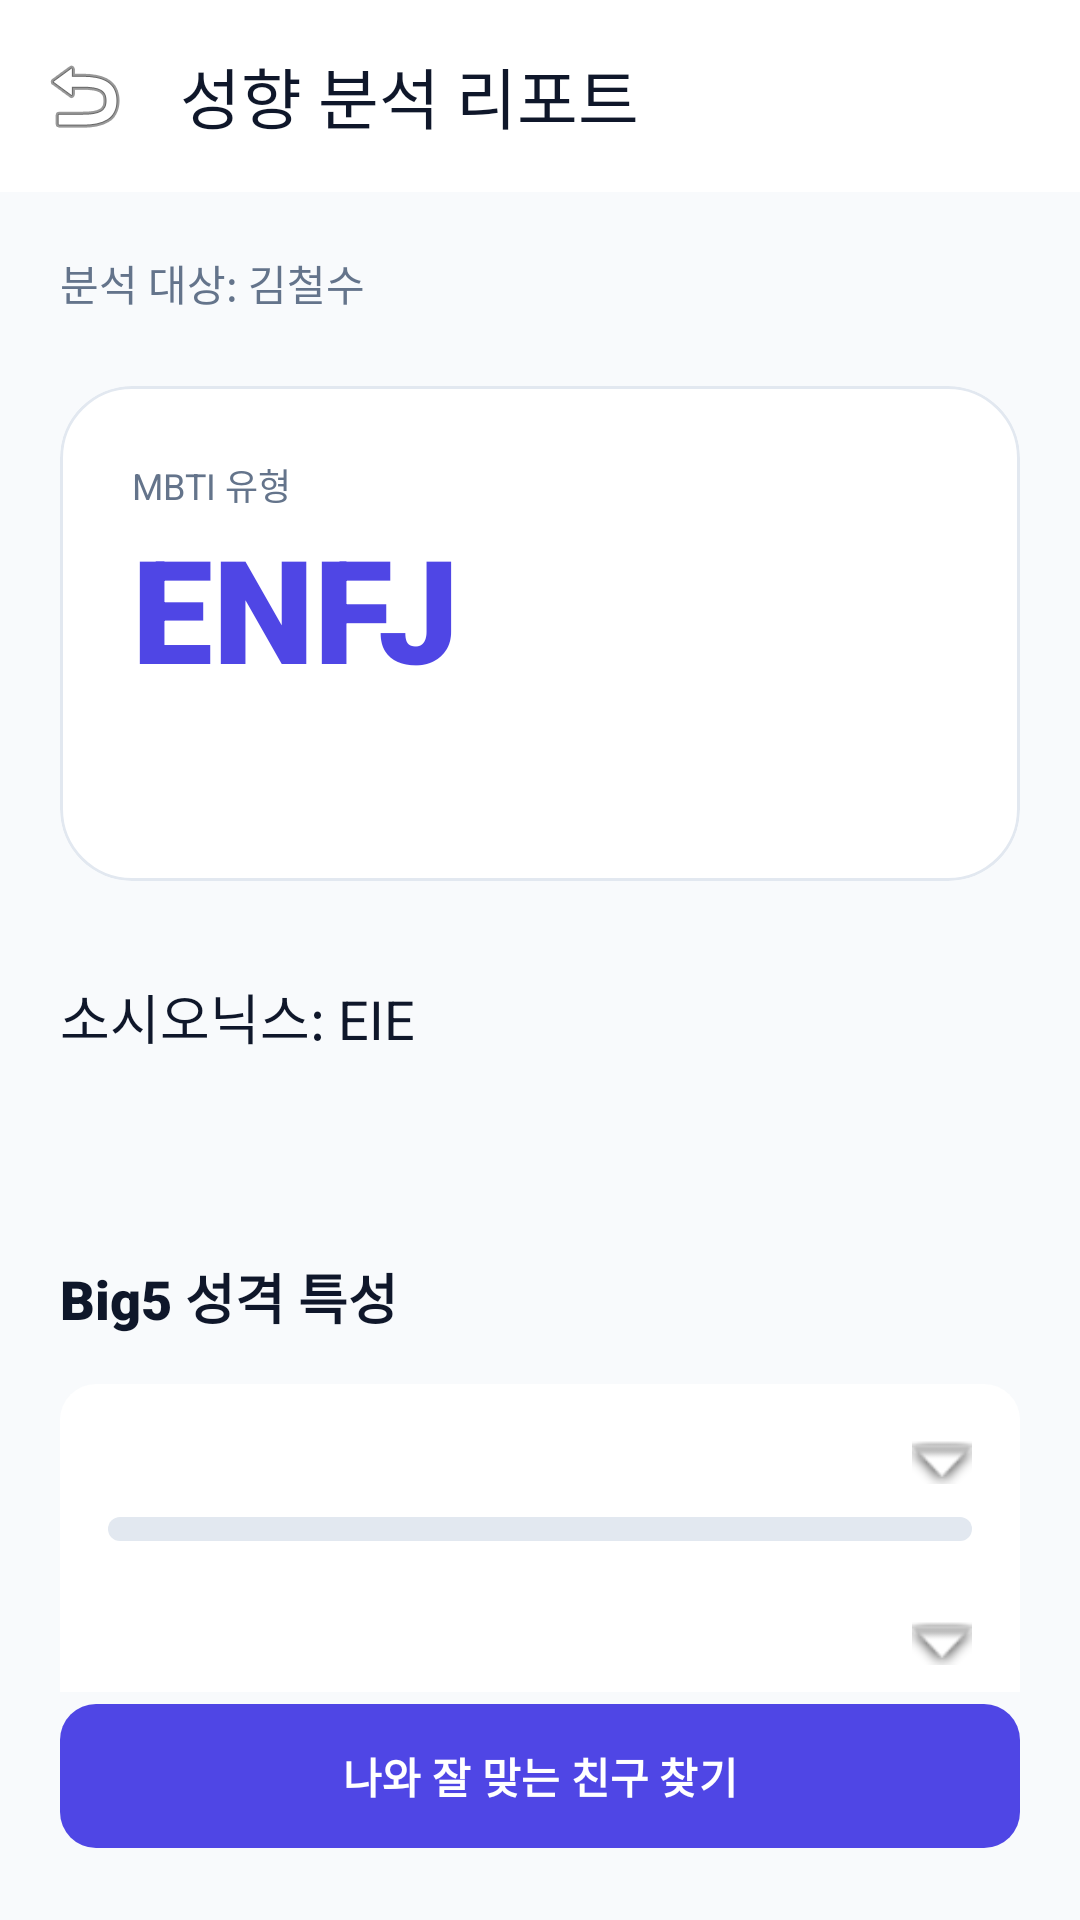

Layout XML and referenced resources for this Android screen:
<!-- AndroidManifest.xml: application theme Theme.EchoMind -->
<!-- res/layout/activity_result.xml -->
<?xml version="1.0" encoding="utf-8"?>
<androidx.constraintlayout.widget.ConstraintLayout xmlns:android="http://schemas.android.com/apk/res/android"
    xmlns:app="http://schemas.android.com/apk/res-auto"
    xmlns:tools="http://schemas.android.com/tools"
    android:layout_width="match_parent"
    android:layout_height="match_parent"
    android:background="@color/background">

    <com.google.android.material.appbar.AppBarLayout
        android:id="@+id/appBar"
        android:layout_width="match_parent"
        android:layout_height="wrap_content"
        android:background="@color/surface"
        app:layout_constraintTop_toTopOf="parent">
        <com.google.android.material.appbar.MaterialToolbar
            android:id="@+id/toolbar"
            android:layout_width="match_parent"
            android:layout_height="?attr/actionBarSize"
            app:title="성향 분석 리포트"
            app:titleTextColor="@color/text_primary"
            app:navigationIcon="@android:drawable/ic_menu_revert" />
    </com.google.android.material.appbar.AppBarLayout>

    <androidx.core.widget.NestedScrollView
        android:layout_width="match_parent"
        android:layout_height="0dp"
        app:layout_behavior="@string/appbar_scrolling_view_behavior"
        app:layout_constraintTop_toBottomOf="@id/appBar"
        app:layout_constraintBottom_toTopOf="@id/btnFindMatches">

        <LinearLayout
            android:layout_width="match_parent"
            android:layout_height="wrap_content"
            android:orientation="vertical"
            android:padding="20dp">

            <TextView
                android:id="@+id/tvTargetName"
                android:layout_width="wrap_content"
                android:layout_height="wrap_content"
                android:text="분석 대상: 김철수"
                android:textColor="@color/text_secondary"
                android:textSize="14sp"
                android:layout_marginBottom="24dp" />

            
            <com.google.android.material.card.MaterialCardView
                android:layout_width="match_parent"
                android:layout_height="wrap_content"
                app:cardBackgroundColor="@color/card_bg"
                app:cardCornerRadius="24dp"
                app:strokeWidth="1dp"
                app:strokeColor="@color/border">
                <LinearLayout
                    android:layout_width="match_parent"
                    android:layout_height="wrap_content"
                    android:orientation="vertical"
                    android:padding="24dp">
                    <TextView
                        android:layout_width="wrap_content"
                        android:layout_height="wrap_content"
                        android:text="MBTI 유형"
                        android:textSize="12sp"
                        android:textColor="@color/text_secondary" />
                    <TextView
                        android:id="@+id/tvMbtiResult"
                        android:layout_width="wrap_content"
                        android:layout_height="wrap_content"
                        android:text="ENFJ"
                        android:textSize="48sp"
                        android:fontFamily="sans-serif-black"
                        android:textColor="@color/primary" />
                    <TextView
                        android:id="@+id/tvMbtiReasons"
                        android:layout_width="match_parent"
                        android:layout_height="wrap_content"
                        android:layout_marginTop="16dp"
                        android:lineSpacingExtra="6dp"
                        android:textColor="@color/text_primary"
                        android:textSize="14sp" />
                </LinearLayout>
            </com.google.android.material.card.MaterialCardView>

            
            <TextView
                android:id="@+id/tvSocionicsResult"
                android:layout_width="wrap_content"
                android:layout_height="wrap_content"
                android:layout_marginTop="32dp"
                android:text="소시오닉스: EIE"
                android:textSize="18sp"
                android:fontFamily="sans-serif-bold"
                android:textColor="@color/text_primary" />
            <TextView
                android:id="@+id/tvSocionicsReasons"
                android:layout_width="match_parent"
                android:layout_height="wrap_content"
                android:layout_marginTop="8dp"
                android:lineSpacingExtra="4dp"
                android:textColor="@color/text_secondary"
                android:textSize="14sp" />

            
            <TextView
                android:layout_width="wrap_content"
                android:layout_height="wrap_content"
                android:layout_marginTop="40dp"
                android:text="Big5 성격 특성"
                android:textSize="18sp"
                android:fontFamily="sans-serif-black"
                android:textColor="@color/text_primary" />

            <LinearLayout
                android:layout_width="match_parent"
                android:layout_height="wrap_content"
                android:orientation="vertical"
                android:layout_marginTop="16dp"
                android:background="@drawable/bg_summary"
                android:padding="16dp">
                <include layout="@layout/item_big5_bar" android:id="@+id/barOpenness" />
                <include layout="@layout/item_big5_bar" android:id="@+id/barConscientiousness" />
                <include layout="@layout/item_big5_bar" android:id="@+id/barExtraversion" />
                <include layout="@layout/item_big5_bar" android:id="@+id/barAgreeableness" />
                <include layout="@layout/item_big5_bar" android:id="@+id/barNeuroticism" />
            </LinearLayout>

            
            <LinearLayout
                android:id="@+id/layoutSpecialCombo"
                android:layout_width="match_parent"
                android:layout_height="wrap_content"
                android:orientation="vertical"
                android:visibility="gone">
                <TextView
                    android:layout_width="wrap_content"
                    android:layout_height="wrap_content"
                    android:layout_marginTop="40dp"
                    android:text="✨ 특수 조합 분석"
                    android:textSize="18sp"
                    android:fontFamily="sans-serif-black"
                    android:textColor="@color/primary" />
                <LinearLayout
                    android:id="@+id/containerCombos"
                    android:layout_width="match_parent"
                    android:layout_height="wrap_content"
                    android:orientation="vertical"
                    android:layout_marginTop="16dp" />
            </LinearLayout>

            
            <TextView
                android:layout_width="wrap_content"
                android:layout_height="wrap_content"
                android:layout_marginTop="40dp"
                android:text="💡 핵심 요약"
                android:textSize="18sp"
                android:fontFamily="sans-serif-black"
                android:textColor="@color/text_primary" />
            <com.google.android.material.card.MaterialCardView
                android:layout_width="match_parent"
                android:layout_height="wrap_content"
                android:layout_marginTop="16dp"
                app:cardBackgroundColor="@color/surface"
                app:cardCornerRadius="16dp">
                <LinearLayout
                    android:layout_width="match_parent"
                    android:layout_height="wrap_content"
                    android:orientation="vertical"
                    android:padding="20dp">
                    <TextView
                        android:id="@+id/tvSummary"
                        android:layout_width="match_parent"
                        android:layout_height="wrap_content"
                        android:textColor="@color/text_primary"
                        android:lineHeight="22sp"
                        android:textSize="15sp" />
                    <TextView
                        android:id="@+id/tvStyleBullets"
                        android:layout_width="match_parent"
                        android:layout_height="wrap_content"
                        android:layout_marginTop="16dp"
                        android:textColor="@color/text_secondary"
                        android:textSize="13sp"
                        android:lineSpacingExtra="4dp" />
                </LinearLayout>
            </com.google.android.material.card.MaterialCardView>

            
            <TextView
                android:id="@+id/tvCaveats"
                android:layout_width="match_parent"
                android:layout_height="wrap_content"
                android:layout_marginTop="32dp"
                android:padding="16dp"
                android:background="#10EF4444"
                android:textColor="@color/text_secondary"
                android:textSize="12sp"
                android:lineHeight="18sp" />

        </LinearLayout>
    </androidx.core.widget.NestedScrollView>

    <com.google.android.material.button.MaterialButton
        android:id="@+id/btnFindMatches"
        android:layout_width="match_parent"
        android:layout_height="56dp"
        android:layout_margin="20dp"
        android:text="나와 잘 맞는 친구 찾기"
        android:fontFamily="sans-serif-black"
        app:cornerRadius="12dp"
        app:layout_constraintBottom_toBottomOf="parent" />

</androidx.constraintlayout.widget.ConstraintLayout>
<!-- res/layout/item_big5_bar.xml (included above) -->
<?xml version="1.0" encoding="utf-8"?>
<LinearLayout xmlns:android="http://schemas.android.com/apk/res/android"
    android:layout_width="match_parent"
    android:layout_height="wrap_content"
    android:orientation="vertical"
    android:layout_marginBottom="24dp">

    <RelativeLayout
        android:layout_width="match_parent"
        android:layout_height="wrap_content"
        android:layout_marginBottom="8dp">
        <TextView
            android:id="@+id/tvTraitName"
            android:layout_width="wrap_content"
            android:layout_height="wrap_content"
            android:textColor="@color/text_primary"
            android:textSize="15sp"
            android:fontFamily="sans-serif-black" />

        <LinearLayout
            android:layout_width="wrap_content"
            android:layout_height="wrap_content"
            android:layout_alignParentEnd="true"
            android:gravity="center_vertical"
            android:orientation="horizontal">

            <TextView
                android:id="@+id/tvTraitScore"
                android:layout_width="wrap_content"
                android:layout_height="wrap_content"
                android:textColor="@color/primary"
                android:textSize="15sp"
                android:fontFamily="sans-serif-black"
                android:layout_marginEnd="8dp" />

            <ImageView
                android:id="@+id/btnToggleDescription"
                android:layout_width="20dp"
                android:layout_height="20dp"
                android:src="@android:drawable/arrow_down_float"
                android:contentDescription="상세보기" />
        </LinearLayout>
    </RelativeLayout>

    <ProgressBar
        android:id="@+id/pbTrait"
        style="@style/Widget.AppCompat.ProgressBar.Horizontal"
        android:layout_width="match_parent"
        android:layout_height="8dp"
        android:progressDrawable="@drawable/bg_progress_bar" />

    <TextView
        android:id="@+id/tvTraitDescription"
        android:layout_width="match_parent"
        android:layout_height="wrap_content"
        android:layout_marginTop="12dp"
        android:textSize="13sp"
        android:textColor="@color/text_secondary"
        android:lineSpacingExtra="5dp"
        android:fontFamily="sans-serif"
        android:visibility="gone" /> 
</LinearLayout>
<!-- resources referenced by this layout -->
<resources>
  <color name="background">#F8FAFC</color>
  <color name="border">#E2E8F0</color>
  <color name="card_bg">#FFFFFF</color>
  <color name="primary">@color/indigo_600</color>
  <color name="surface">#FFFFFF</color>
  <color name="text_primary">#0F172A</color>
  <color name="text_secondary">#64748B</color>
  <!-- drawable bg_progress_bar (drawable) -->
  <?xml version="1.0" encoding="utf-8"?>
  <layer-list xmlns:android="http://schemas.android.com/apk/res/android">
      
      <item android:id="@android:id/background">
          <shape>
              <corners android:radius="10dp" />
              <solid android:color="@color/border" />
          </shape>
      </item>
  
      
      <item android:id="@android:id/progress">
          <clip>
              <shape>
                  <corners android:radius="10dp" />
                  <solid android:color="@color/primary" />
              </shape>
          </clip>
      </item>
  </layer-list>
  <!-- drawable bg_summary (drawable) -->
  <?xml version="1.0" encoding="utf-8"?>
  <shape xmlns:android="http://schemas.android.com/apk/res/android">
      
      <solid android:color="@color/surface" />
      <corners android:radius="12dp" />
  </shape>
  <style name="Theme.EchoMind" parent="Base.Theme.EchoMind" />
  <color name="indigo_600">#4F46E5</color>
  <style name="Base.Theme.EchoMind" parent="Theme.Material3.DayNight.NoActionBar">
          <item name="colorPrimary">@color/primary</item>
          <item name="colorPrimaryVariant">@color/primary_variant</item>
          <item name="colorOnPrimary">@color/white</item>
          <item name="android:statusBarColor">@color/background</item>
          <item name="android:windowLightStatusBar">true</item>
          <item name="android:windowBackground">@color/background</item>
          <item name="colorSurface">@color/surface</item>
      </style>
  <color name="primary_variant">@color/indigo_700</color>
  <color name="white">#FFFFFFFF</color>
  <color name="indigo_700">#4338CA</color>
</resources>
